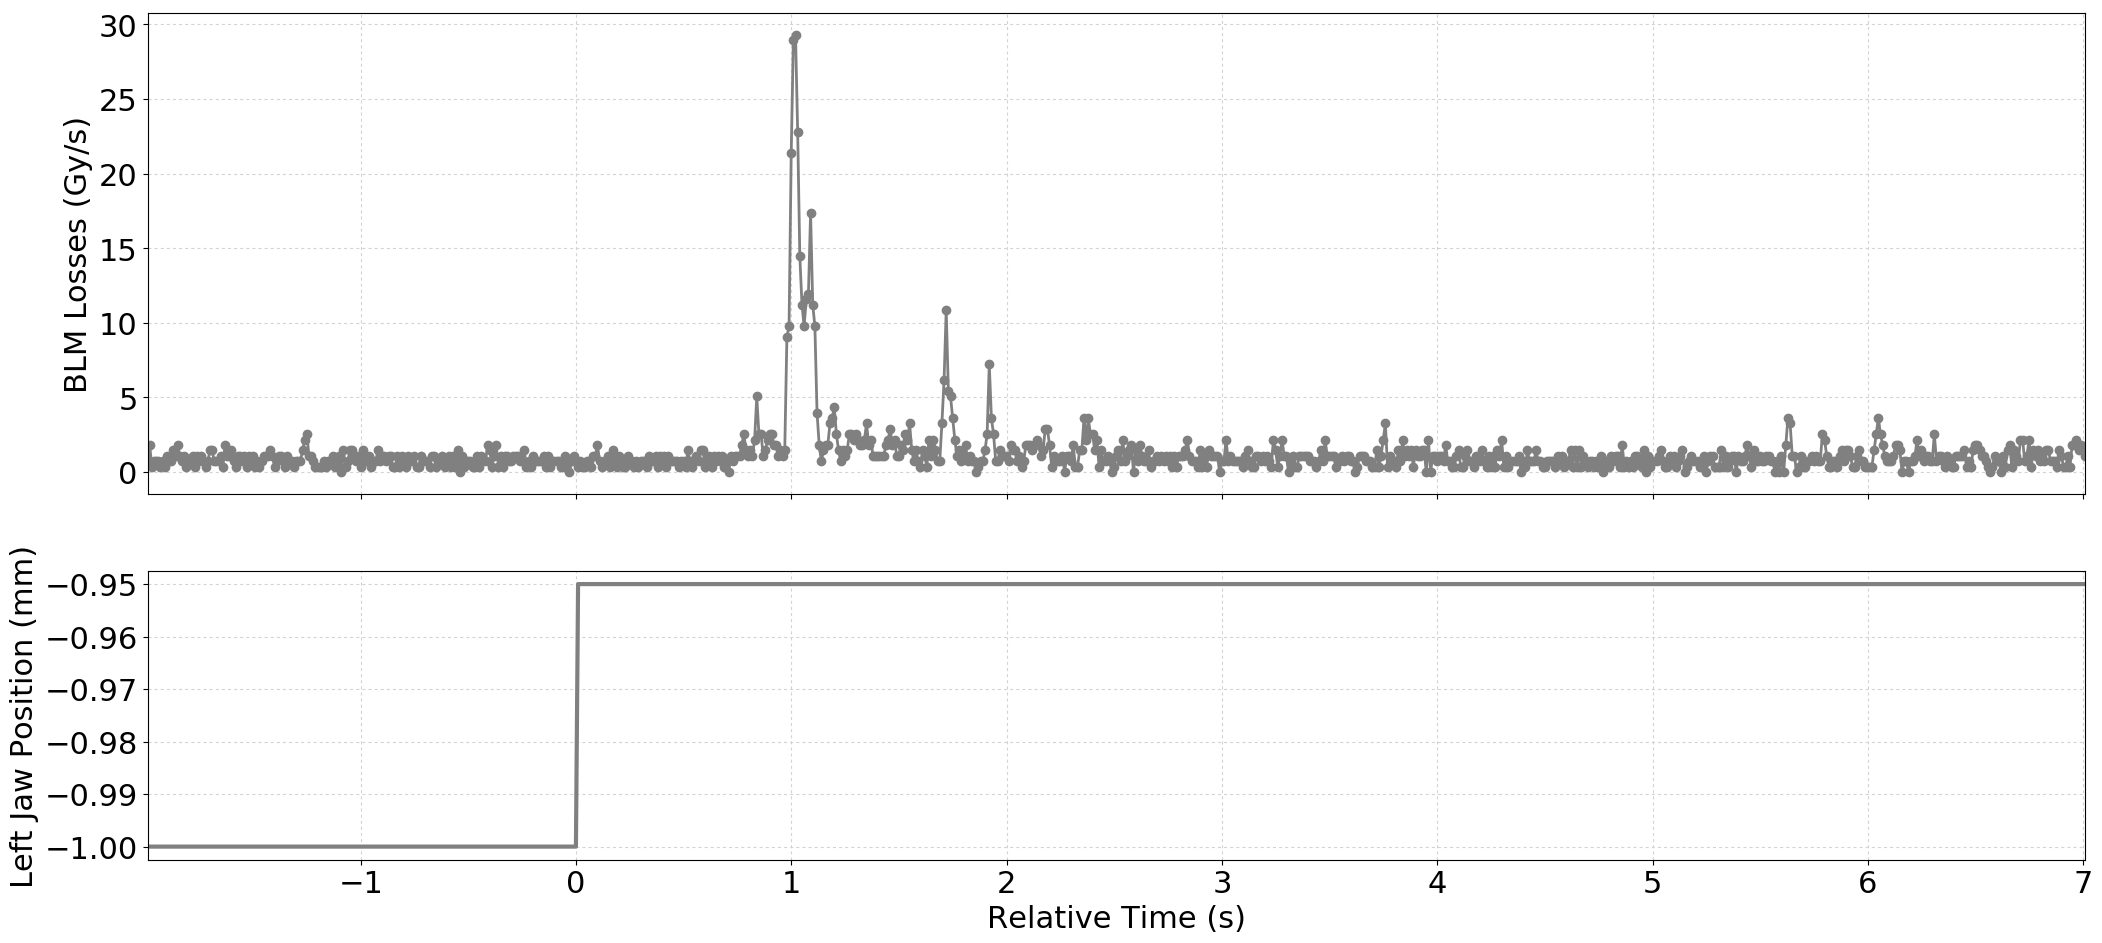

Data behind this chart, as committed beside it:
Timestamp, position, BLMTI.06L3.B1I10_TCP.6L3.B1
1494674588650, -1.0, 7.240000000000001e-07
1494674588660, -1.0, 1.81e-06
1494674588670, -1.0, 3.6200000000000004e-07
1494674588680, -1.0, 7.240000000000001e-07
1494674588690, -1.0, 7.240000000000001e-07
1494674588700, -1.0, 7.240000000000001e-07
1494674588710, -1.0, 3.6200000000000004e-07
1494674588720, -1.0, 7.240000000000001e-07
1494674588730, -1.0, 3.6200000000000004e-07
1494674588740, -1.0, 1.0859999999999999e-06
1494674588750, -1.0, 7.240000000000001e-07
1494674588760, -1.0, 7.240000000000001e-07
1494674588770, -1.0, 1.4480000000000002e-06
1494674588780, -1.0, 1.0859999999999999e-06
1494674588790, -1.0, 1.81e-06
1494674588800, -1.0, 1.0859999999999999e-06
1494674588810, -1.0, 7.240000000000001e-07
1494674588820, -1.0, 1.0859999999999999e-06
1494674588830, -1.0, 3.6200000000000004e-07
1494674588840, -1.0, 7.240000000000001e-07
1494674588850, -1.0, 7.240000000000001e-07
1494674588860, -1.0, 1.0859999999999999e-06
1494674588870, -1.0, 3.6200000000000004e-07
1494674588880, -1.0, 1.0859999999999999e-06
1494674588890, -1.0, 7.240000000000001e-07
1494674588900, -1.0, 1.0859999999999999e-06
1494674588910, -1.0, 7.240000000000001e-07
1494674588920, -1.0, 3.6200000000000004e-07
1494674588930, -1.0, 7.240000000000001e-07
1494674588940, -1.0, 1.4480000000000002e-06
1494674588950, -1.0, 1.4480000000000002e-06
1494674588960, -1.0, 7.240000000000001e-07
1494674588970, -1.0, 7.240000000000001e-07
1494674588980, -1.0, 7.240000000000001e-07
1494674588990, -1.0, 1.0859999999999999e-06
1494674589000, -1.0, 3.6200000000000004e-07
1494674589010, -1.0, 1.81e-06
1494674589020, -1.0, 1.0859999999999999e-06
1494674589030, -1.0, 1.0859999999999999e-06
1494674589040, -1.0, 1.4480000000000002e-06
1494674589050, -1.0, 7.240000000000001e-07
1494674589060, -1.0, 3.6200000000000004e-07
1494674589070, -1.0, 1.0859999999999999e-06
1494674589080, -1.0, 1.0859999999999999e-06
1494674589090, -1.0, 7.240000000000001e-07
1494674589100, -1.0, 1.0859999999999999e-06
1494674589110, -1.0, 3.6200000000000004e-07
1494674589120, -1.0, 1.0859999999999999e-06
1494674589130, -1.0, 7.240000000000001e-07
1494674589140, -1.0, 1.0859999999999999e-06
1494674589150, -1.0, 3.6200000000000004e-07
1494674589160, -1.0, 7.240000000000001e-07
1494674589170, -1.0, 3.6200000000000004e-07
1494674589180, -1.0, 7.240000000000001e-07
1494674589190, -1.0, 1.0859999999999999e-06
1494674589200, -1.0, 1.0859999999999999e-06
1494674589210, -1.0, 1.0859999999999999e-06
1494674589220, -1.0, 1.4480000000000002e-06
1494674589230, -1.0, 1.0859999999999999e-06
1494674589240, -1.0, 3.6200000000000004e-07
... 841 more rows
